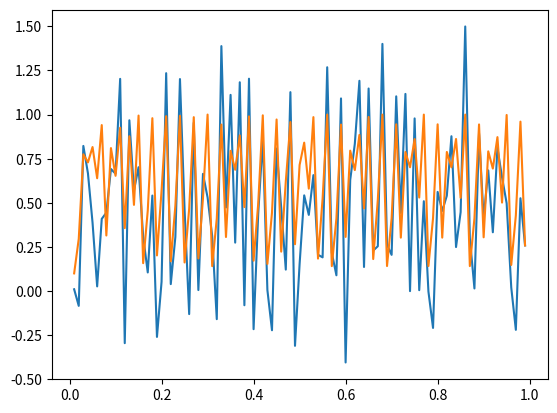

The matplotlib source for this figure: (Note: this script raises an exception after producing the figure.)
# This is a sample Python script.

# Press Shift+F10 to execute it or replace it with your code.
# Press Double Shift to search everywhere for classes, files, tool windows, actions, and settings.
# https://blog.csdn.net/qq_27806947/article/details/106315337
def print_hi(name):
    # Use a breakpoint in the code line below to debug your script.
    print(f'Hi, {name}')  # Press Ctrl+F8 to toggle the breakpoint.

def test():
    # 扩展卡尔曼滤波
    # 状态转移方程为：x(k) = sin(3 * x(k-1)), 注意这里没有控制量
    # 观测方程为：y(k) = x(k)^2
    # 注意似然概率是多峰分布，具有强烈的非线性，当y=4的时候，我们无法判断x=2还是-2
    
    import matplotlib.pyplot as plt
    import numpy as np
    import math
    import random
    
    # 生成真实的信号与观测
    t = [0.01 * i for i in range(1, 100)]
    n = len(t)
    
    x = []
    for i in range(n):
        x.append(0)
    
    y = []
    for i in range(n):
        y.append(0)
    
    x[0] = 0.1
    y[0] = 0.1 ** 2
    
    for i in range(1, 99):
        print(i)
        x[i] = math.sin(3 * x[i - 1])
        y[i] = x[i] ** 2 + (random.random() - 0.5)
    
    plt.figure()
    plt.plot(t, y)
    plt.plot(t, x)
    plt.show()
    
    # 下面开始扩展卡尔曼滤波
    # 状态分量
    xPlus = []
    for i in range(n):
        xPlus.append(0)
    
    pPlus = []
    for i in range(n):
        pPlus.append(0)

    # 设置初值
    pPlus[0] = 0.1
    xPlus[0] = 0.1  # 状态分类初值
    Q = 0.1  # 观测过程中的噪声方差
    R = 0.1  # 状态转移过程中的噪声方差
    
    for i in range(1, 98):
        # 预测过程
        G = 3 * math.cos(3 * xPlus[i - 1])  # 对应于雅克比矩阵
        Xminus = math.sin(3 * xPlus[i - 1])  # 对应于预测状态分量
        Pminus = G * pPlus[i - 1] * np.transpose(G) + Q  # 对应于预测状态矩阵的方差

        # 更新过程
        H = 2 * Xminus  # 对应于观测过程的雅克比矩阵
        K = Pminus * H * np.mat(H * Pminus * np.transpose(H) + R).I  # 卡尔曼增益
        xPlus[i] = Xminus + K * (y[i] - Xminus ** 2)
        pPlus[i] = (1 - K * H) * Pminus
    
    plt.figure()
    # plt.plot(t, x, "r-")
    plt.plot(t, y, "b-")
    plt.plot(t, xPlus, "g-")
    plt.show()

# Press the green button in the gutter to run the script.
if __name__ == '__main__':
    print_hi('PyCharm')
    test()

# See PyCharm help at https://www.jetbrains.com/help/pycharm/
